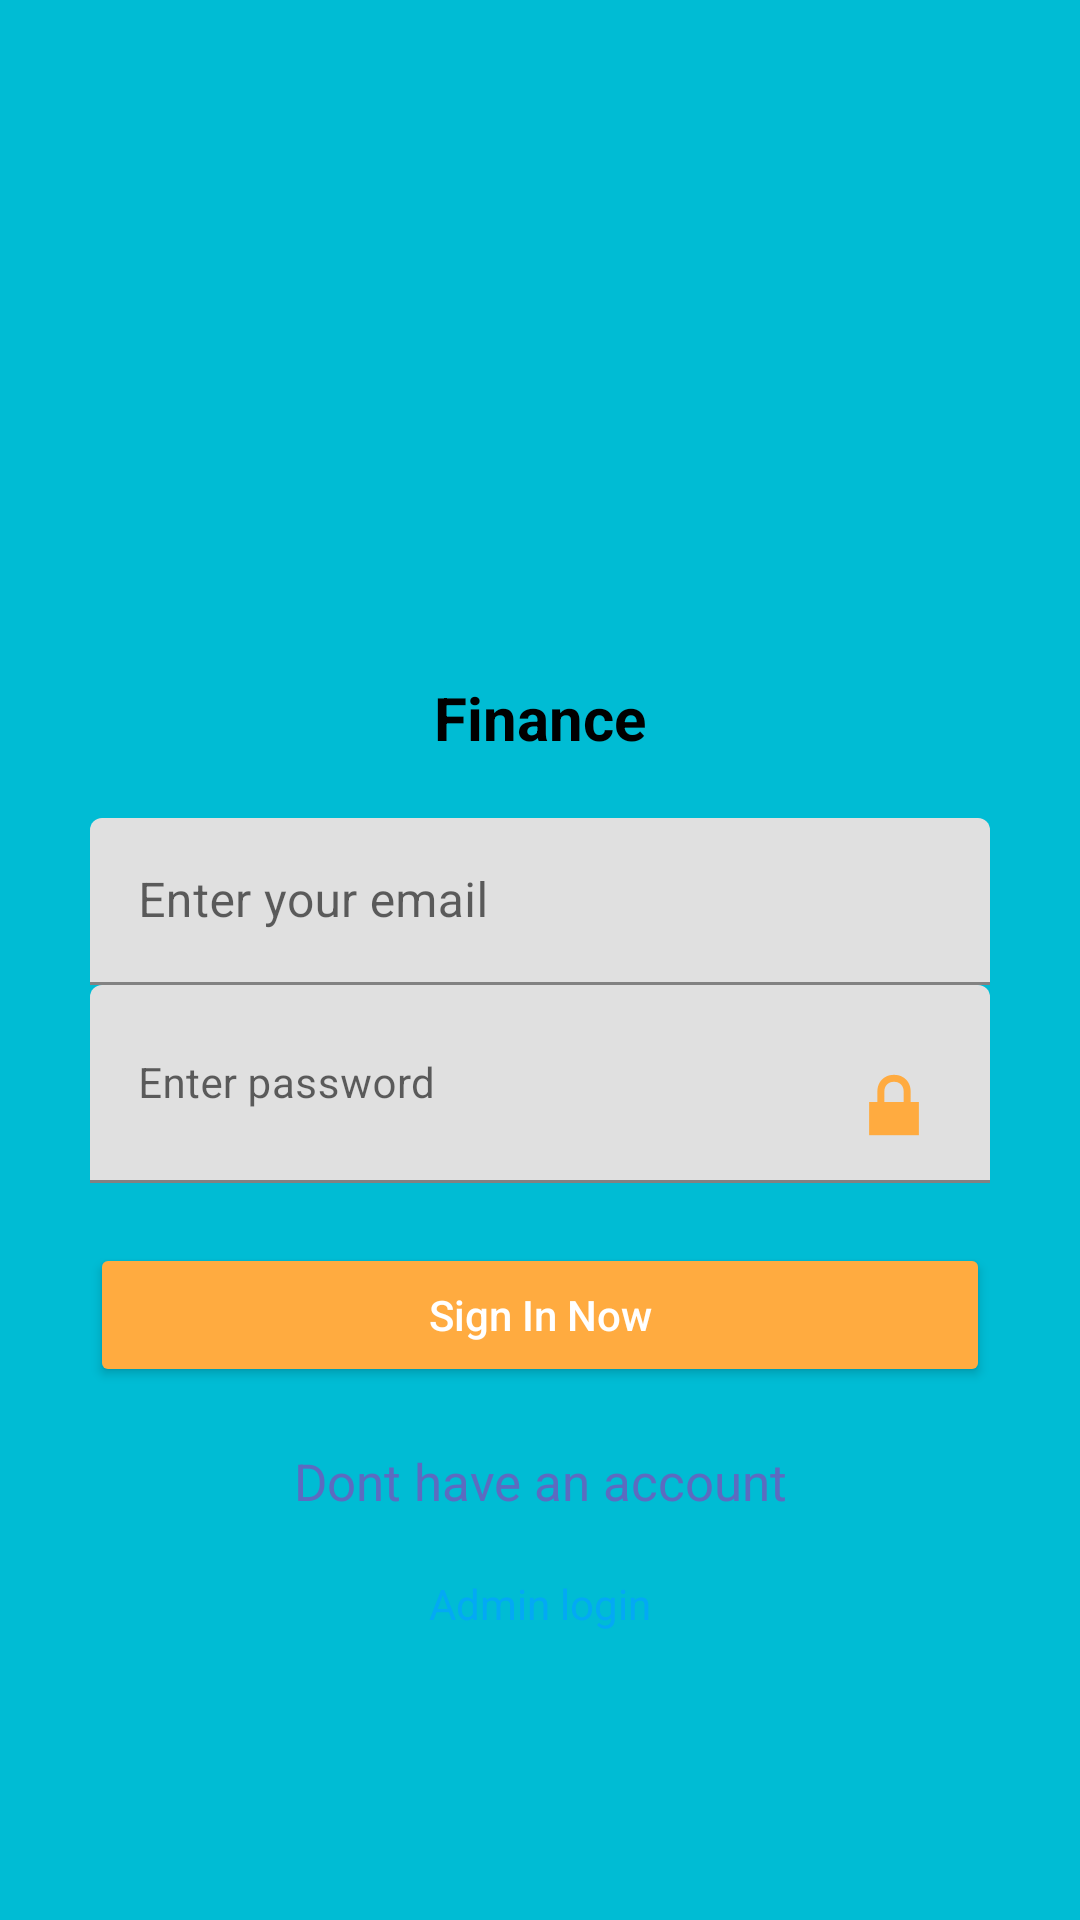

Write the Android layout XML for this screen, with the resource values it uses.
<!-- AndroidManifest.xml: application theme Theme.Recovery -->
<!-- res/layout/activity_finance.xml -->
<?xml version="1.0" encoding="utf-8"?>
<ScrollView xmlns:android="http://schemas.android.com/apk/res/android"
    xmlns:app="http://schemas.android.com/apk/res-auto"
    xmlns:tools="http://schemas.android.com/tools"
    android:layout_width="match_parent"
    android:layout_height="match_parent"
    android:background="#00BCD4"
    android:padding="20dp"
    tools:context="com.Finance">

    <LinearLayout
        android:layout_width="match_parent"
        android:layout_height="wrap_content"
        android:layout_gravity="center"
        android:layout_margin="10dp"
        android:orientation="vertical">

        <ImageView
            android:id="@+id/imageView"
            android:layout_width="250dp"
            android:layout_height="150dp"
            android:layout_gravity="center"
            app:srcCompat="@drawable/ic_money" />

        <TextView
            android:id="@+id/title"
            android:layout_width="match_parent"
            android:layout_height="wrap_content"
            android:layout_gravity="center"
            android:text="Finance"
            android:textAlignment="center"
            android:textColor="#000"
            android:textSize="20sp"
            android:textStyle="bold">

        </TextView>

        <LinearLayout
            android:layout_width="match_parent"
            android:layout_height="wrap_content"
            android:layout_marginTop="20dp"
            android:layout_marginBottom="20dp"
            android:orientation="vertical">

            <com.google.android.material.textfield.TextInputLayout
                android:layout_width="match_parent"
                android:layout_height="match_parent"
                android:hint="@string/enter_your_email">

                <com.google.android.material.textfield.TextInputEditText
                    android:id="@+id/loginEmail"
                    android:layout_width="match_parent"
                    android:layout_height="wrap_content"
                    android:drawableEnd="@drawable/ic_mail"
                    android:drawableTint="#FFAB40" />
            </com.google.android.material.textfield.TextInputLayout>

            <com.google.android.material.textfield.TextInputLayout
                android:layout_width="match_parent"
                android:layout_height="match_parent">

                <com.google.android.material.textfield.TextInputEditText
                    android:id="@+id/password"
                    android:layout_width="match_parent"
                    android:layout_height="wrap_content"
                    android:drawableEnd="@android:drawable/ic_lock_lock"
                    android:drawableTint="#FFAB40"
                    android:hint="@string/enter_password"
                    android:textSize="14sp" />
            </com.google.android.material.textfield.TextInputLayout>

            <Button
                android:id="@+id/logIn"
                android:layout_width="match_parent"
                android:layout_height="wrap_content"
                android:layout_gravity="center"
                android:layout_marginTop="20dp"
                android:layout_weight="1"
                android:backgroundTint="#FFAB40"
                android:text="Sign In Now"
                android:textAllCaps="false"
                android:textColor="#fff" />

            <TextView
                android:id="@+id/loginPage"
                android:layout_width="match_parent"
                android:layout_height="wrap_content"
                android:layout_gravity="center"
                android:layout_marginTop="20dp"
                android:layout_weight="1"
                android:text="@string/dont_have_an_account"
                android:textAlignment="center"
                android:textAllCaps="false"
                android:textColor="#5C6BC0"
                android:textSize="17sp" />

            <TextView
                android:id="@+id/admin"
                android:layout_width="match_parent"
                android:layout_height="wrap_content"
                android:layout_gravity="center"
                android:layout_marginTop="20dp"
                android:layout_weight="1"
                android:text="@string/admin_login"
                android:textAlignment="center"
                android:textAllCaps="false"
                android:textColor="#03A9F4"
                android:textSize="14sp" />

        </LinearLayout>

    </LinearLayout>

</ScrollView>
<!-- resources referenced by this layout -->
<resources>
  <string name="admin_login">Admin login</string>
  <string name="dont_have_an_account">Dont have an account</string>
  <string name="enter_password">Enter password</string>
  <string name="enter_your_email">Enter your email</string>
  <style name="Theme.Recovery" parent="Theme.MaterialComponents.DayNight.DarkActionBar">
          
          <item name="colorPrimary">@color/purple_500</item>
          <item name="colorPrimaryVariant">@color/purple_700</item>
          <item name="colorOnPrimary">@color/white</item>
          
          <item name="colorSecondary">@color/teal_200</item>
          <item name="colorSecondaryVariant">@color/teal_700</item>
          <item name="colorOnSecondary">@color/black</item>
          
          <item name="android:statusBarColor" tools:targetApi="l">?attr/colorPrimaryVariant</item>
          
      </style>
  <!-- not gathered from this repository: default colours our renderer supplied (Android Studio template values) -->
  <color name="purple_500">#FF6200EE</color>
  <color name="purple_700">#FF3700B3</color>
  <color name="teal_200">#FF03DAC5</color>
  <color name="teal_700">#FF018786</color>
  <color name="black">#FF000000</color>
  <color name="white">#FFFFFFFF</color>
</resources>
